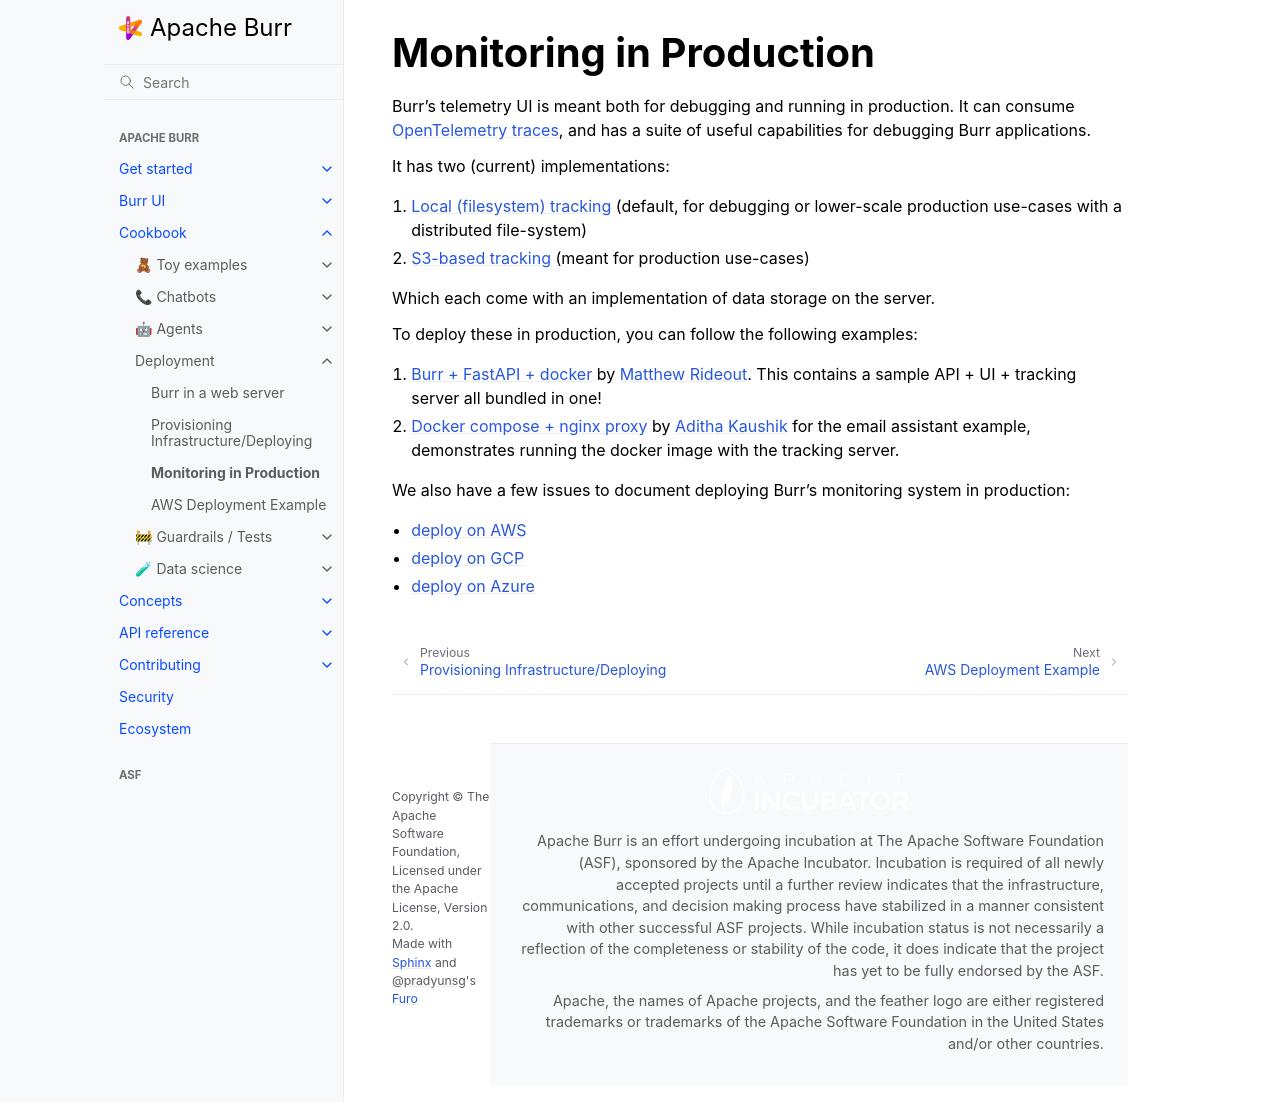

repository: dovel-pr17-validation/pr17r29-pypi-burr · page: examples/deployment/monitoring/index.html · generator: sphinx

..
   Licensed to the Apache Software Foundation (ASF) under one
   or more contributor license agreements.  See the NOTICE file
   distributed with this work for additional information
   regarding copyright ownership.  The ASF licenses this file
   to you under the Apache License, Version 2.0 (the
   "License"); you may not use this file except in compliance
   with the License.  You may obtain a copy of the License at

     http://www.apache.org/licenses/LICENSE-2.0

   Unless required by applicable law or agreed to in writing,
   software distributed under the License is distributed on an
   "AS IS" BASIS, WITHOUT WARRANTIES OR CONDITIONS OF ANY
   KIND, either express or implied.  See the License for the
   specific language governing permissions and limitations
   under the License.


------------------------
Monitoring in Production
------------------------

Burr's telemetry UI is meant both for debugging and running in production. It can consume `OpenTelemetry traces <https://burr.apache.org/reference/integrations/opentelemetry/>`_,
and has a suite of useful capabilities for debugging Burr applications.

It has two (current) implementations:

1. `Local (filesystem) tracking <https://burr.apache.org/concepts/tracking/>`_ (default, for debugging or lower-scale production use-cases with a distributed file-system)
2. `S3-based tracking <https://github.com/apache/burr/blob/main/burr/tracking/server/s3/README.md>`_ (meant for production use-cases)

Which each come with an implementation of data storage on the server.

To deploy these in production, you can follow the following examples:

1. `Burr + FastAPI + docker <https://github.com/mdrideout/burr-fastapi-docker-compose>`_ by `Matthew Rideout <https://github.com/mdrideout>`_. This contains a sample API + UI + tracking server all bundled in one!
2. `Docker compose + nginx proxy <https://github.com/apache/burr/tree/main/examples/email-assistant#running-the-ui-with-email-server-backend-in-a-docker-container>`_ by `Aditha Kaushik <https://github.com/97k>`_ for the email assistant example, demonstrates running the docker image with the tracking server.

We also have a few issues to document deploying Burr's monitoring system in production:

- `deploy on AWS <https://github.com/apache/burr/issues/391>`_
- `deploy on GCP <https://github.com/apache/burr/issues/392>`_
- `deploy on Azure <https://github.com/apache/burr/issues/393>`_
